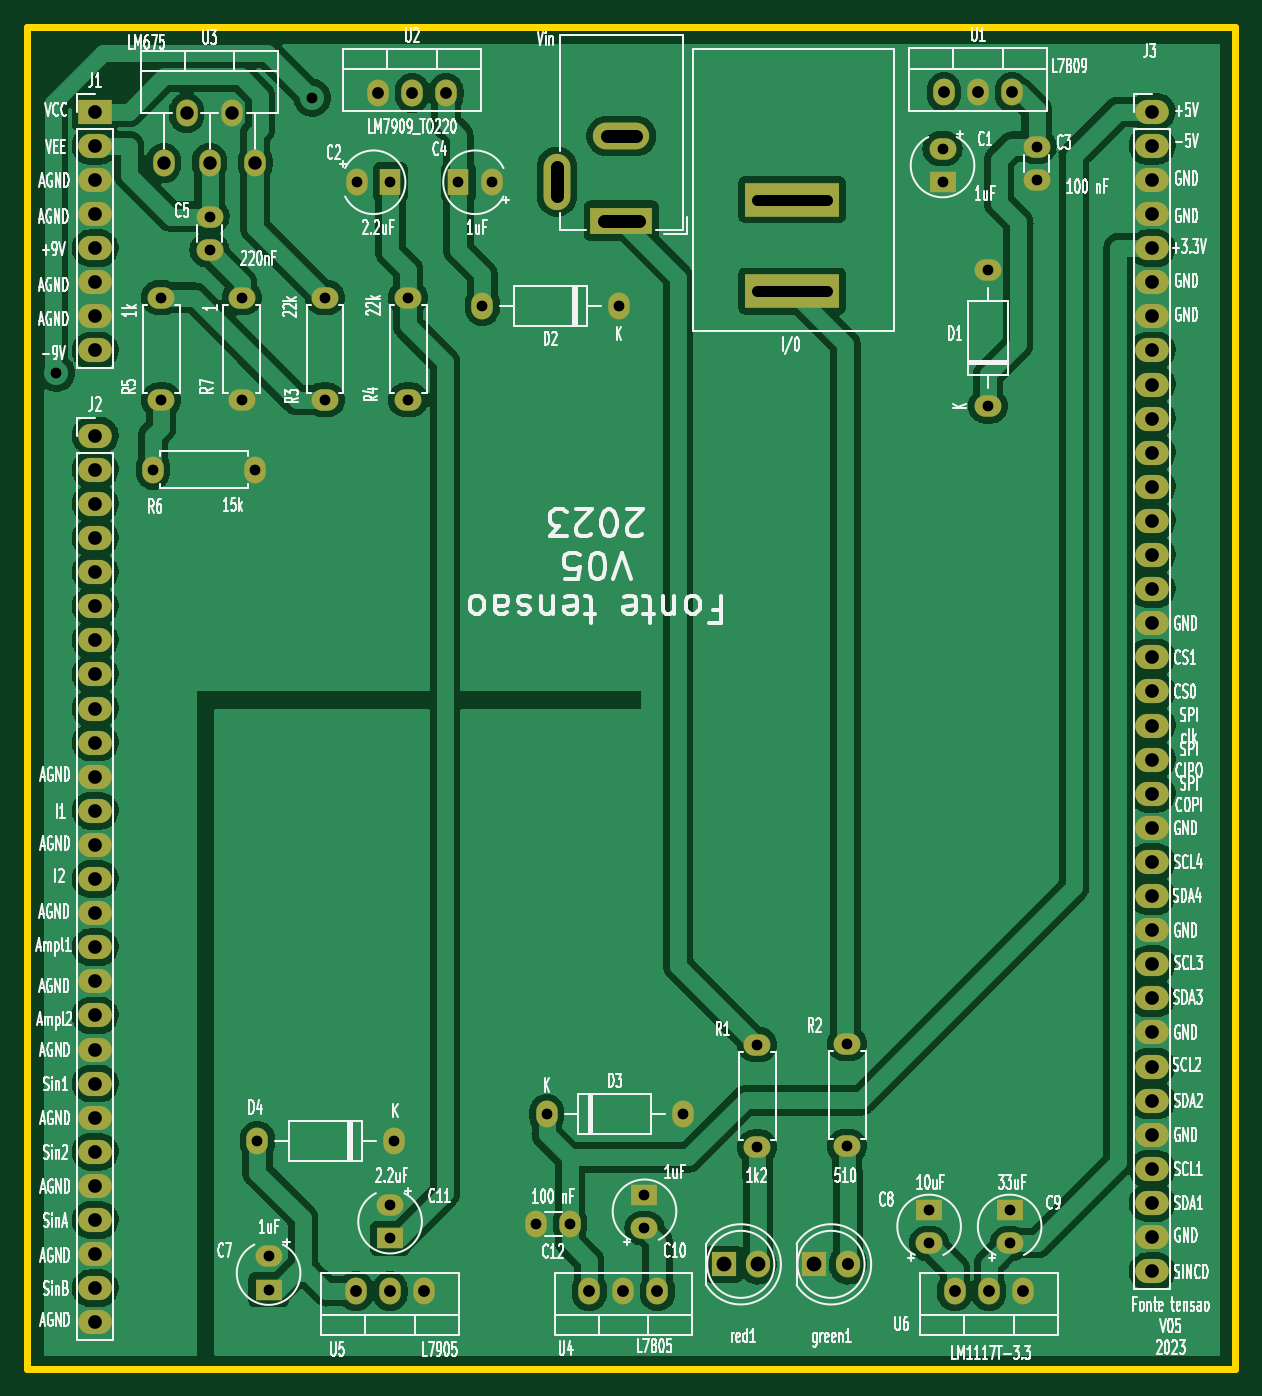
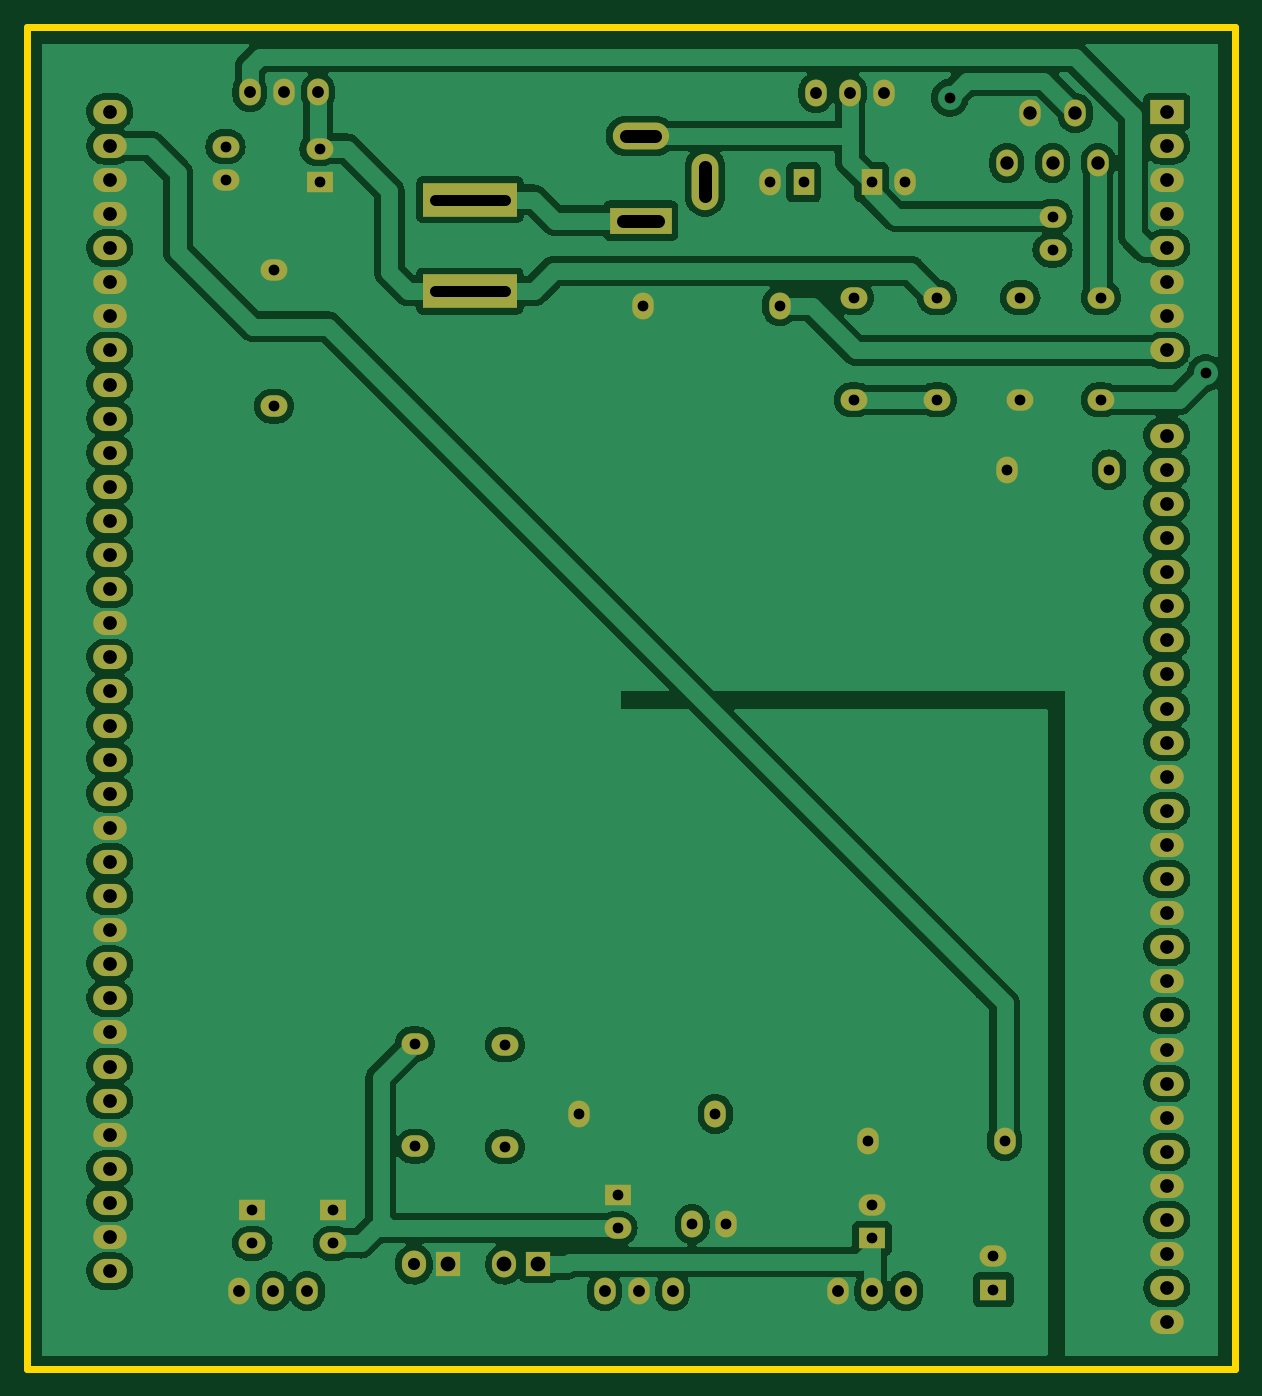
Circuit board: 11 layer files. Board 90.0 x 100.0 mm.
- bottom_copper: Fonte_tensao_LM675_v05-B_Cu.gbl (164892 bytes)
- bottom_mask: Fonte_tensao_LM675_v05-B_Mask.gbs (4716 bytes)
- paste: Fonte_tensao_LM675_v05-B_Paste.gbp (540 bytes)
- bottom_silk: Fonte_tensao_LM675_v05-B_Silkscreen.gbo (4726 bytes)
- outline: Fonte_tensao_LM675_v05-Edge_Cuts.gm1 (780 bytes)
- top_copper: Fonte_tensao_LM675_v05-F_Cu.gtl (186111 bytes)
- top_mask: Fonte_tensao_LM675_v05-F_Mask.gts (4716 bytes)
- paste: Fonte_tensao_LM675_v05-F_Paste.gtp (540 bytes)
- top_silk: Fonte_tensao_LM675_v05-F_Silkscreen.gto (221585 bytes)
- drill: Fonte_tensao_LM675_v05-NPTH.drl (312 bytes)
- drill: Fonte_tensao_LM675_v05-PTH.drl (3037 bytes)

=== bottom_copper: Fonte_tensao_LM675_v05-B_Cu.gbl (164892 bytes, source omitted) ===
=== bottom_mask: Fonte_tensao_LM675_v05-B_Mask.gbs ===
G04 #@! TF.GenerationSoftware,KiCad,Pcbnew,7.0.7-7.0.7~ubuntu22.04.1*
G04 #@! TF.CreationDate,2023-08-25T15:09:44-03:00*
G04 #@! TF.ProjectId,Fonte_tensao_LM675_v05,466f6e74-655f-4746-956e-73616f5f4c4d,v02*
G04 #@! TF.SameCoordinates,Original*
G04 #@! TF.FileFunction,Soldermask,Bot*
G04 #@! TF.FilePolarity,Negative*
%FSLAX46Y46*%
G04 Gerber Fmt 4.6, Leading zero omitted, Abs format (unit mm)*
G04 Created by KiCad (PCBNEW 7.0.7-7.0.7~ubuntu22.04.1) date 2023-08-25 15:09:44*
%MOMM*%
%LPD*%
G01*
G04 APERTURE LIST*
%ADD10O,2.000000X1.600000*%
%ADD11O,1.600000X2.000000*%
%ADD12R,1.600000X2.000000*%
%ADD13R,2.000000X1.600000*%
%ADD14R,7.000000X2.500000*%
%ADD15R,1.800000X1.800000*%
%ADD16O,1.800000X2.000000*%
%ADD17O,2.500000X1.800000*%
%ADD18R,2.500000X1.800000*%
%ADD19R,4.600000X2.000000*%
%ADD20O,4.200000X2.000000*%
%ADD21O,2.000000X4.200000*%
G04 APERTURE END LIST*
D10*
X173200000Y-79080000D03*
X173200000Y-68920000D03*
X115200000Y-67450000D03*
X115200000Y-64950000D03*
X117600000Y-78610000D03*
X117600000Y-70990000D03*
D11*
X127750000Y-55750000D03*
X130290000Y-55750000D03*
X132830000Y-55750000D03*
D10*
X111600000Y-70990000D03*
X111600000Y-78610000D03*
D11*
X136228900Y-62400000D03*
D12*
X133728900Y-62400000D03*
D10*
X168800000Y-141428900D03*
D13*
X168800000Y-138928900D03*
D10*
X169800000Y-59900000D03*
D13*
X169800000Y-62400000D03*
D10*
X123800000Y-70990000D03*
X123800000Y-78610000D03*
D11*
X111800000Y-60950000D03*
X113500000Y-57250000D03*
X115200000Y-60950000D03*
X116900000Y-57250000D03*
X118600000Y-60950000D03*
D10*
X130000000Y-78610000D03*
X130000000Y-70990000D03*
D14*
X158600000Y-63700000D03*
X158600000Y-70500000D03*
D15*
X160225000Y-143000000D03*
D16*
X162765000Y-143000000D03*
D17*
X185420000Y-57150000D03*
X185420000Y-59690000D03*
X185420000Y-62230000D03*
X185420000Y-64770000D03*
X185420000Y-67310000D03*
X185420000Y-69850000D03*
X185420000Y-72390000D03*
X185420000Y-74930000D03*
X185420000Y-77470000D03*
X185420000Y-80010000D03*
X185420000Y-82550000D03*
X185420000Y-85090000D03*
X185420000Y-87630000D03*
X185420000Y-90170000D03*
X185420000Y-92710000D03*
X185420000Y-95250000D03*
X185420000Y-97790000D03*
X185420000Y-100330000D03*
X185420000Y-102870000D03*
X185420000Y-105410000D03*
X185420000Y-107950000D03*
X185420000Y-110490000D03*
X185420000Y-113030000D03*
X185420000Y-115570000D03*
X185420000Y-118110000D03*
X185420000Y-120650000D03*
X185420000Y-123190000D03*
X185420000Y-125730000D03*
X185420000Y-128270000D03*
X185420000Y-130810000D03*
X185420000Y-133350000D03*
X185420000Y-135890000D03*
X185420000Y-138430000D03*
X185420000Y-140970000D03*
X185420000Y-143510000D03*
D10*
X174800000Y-141428900D03*
D13*
X174800000Y-138928900D03*
D10*
X128650000Y-138571100D03*
D13*
X128650000Y-141071100D03*
D11*
X131200000Y-145000000D03*
X128660000Y-145000000D03*
X126120000Y-145000000D03*
D15*
X153500000Y-143000000D03*
D16*
X156040000Y-143000000D03*
D11*
X126171100Y-62400000D03*
D12*
X128671100Y-62400000D03*
D18*
X106680000Y-57150000D03*
D17*
X106680000Y-59690000D03*
X106680000Y-62230000D03*
X106680000Y-64770000D03*
X106680000Y-67310000D03*
X106680000Y-69850000D03*
X106680000Y-72390000D03*
X106680000Y-74930000D03*
X106680000Y-81280000D03*
X106680000Y-83820000D03*
X106680000Y-86360000D03*
X106680000Y-88900000D03*
X106680000Y-91440000D03*
X106680000Y-93980000D03*
X106680000Y-96520000D03*
X106680000Y-99060000D03*
X106680000Y-101600000D03*
X106680000Y-104140000D03*
X106680000Y-106680000D03*
X106680000Y-109220000D03*
X106680000Y-111760000D03*
X106680000Y-114300000D03*
X106680000Y-116840000D03*
X106680000Y-119380000D03*
X106680000Y-121920000D03*
X106680000Y-124460000D03*
X106680000Y-127000000D03*
X106680000Y-129540000D03*
X106680000Y-132080000D03*
X106680000Y-134620000D03*
X106680000Y-137160000D03*
X106680000Y-139700000D03*
X106680000Y-142240000D03*
X106680000Y-144780000D03*
X106680000Y-147320000D03*
D11*
X128930000Y-133800000D03*
X118770000Y-133800000D03*
X140320000Y-131800000D03*
X150480000Y-131800000D03*
X175790000Y-145000000D03*
X173250000Y-145000000D03*
X170710000Y-145000000D03*
D10*
X176800000Y-59750000D03*
X176800000Y-62250000D03*
X162694700Y-126581200D03*
X162694700Y-134201200D03*
X147600000Y-140300000D03*
D13*
X147600000Y-137800000D03*
D11*
X110990000Y-83800000D03*
X118610000Y-83800000D03*
X145680000Y-71600000D03*
X135520000Y-71600000D03*
X169910000Y-55695000D03*
X172450000Y-55695000D03*
X174990000Y-55695000D03*
X142050000Y-140000000D03*
X139550000Y-140000000D03*
D10*
X119600000Y-142400000D03*
D13*
X119600000Y-144900000D03*
D11*
X148565100Y-145000000D03*
X146025100Y-145000000D03*
X143485100Y-145000000D03*
D19*
X145873400Y-65255400D03*
D20*
X145873400Y-58955400D03*
D21*
X141073400Y-62355400D03*
D10*
X156000000Y-126630000D03*
X156000000Y-134250000D03*
M02*

=== paste: Fonte_tensao_LM675_v05-B_Paste.gbp ===
G04 #@! TF.GenerationSoftware,KiCad,Pcbnew,7.0.7-7.0.7~ubuntu22.04.1*
G04 #@! TF.CreationDate,2023-08-25T15:09:43-03:00*
G04 #@! TF.ProjectId,Fonte_tensao_LM675_v05,466f6e74-655f-4746-956e-73616f5f4c4d,v02*
G04 #@! TF.SameCoordinates,Original*
G04 #@! TF.FileFunction,Paste,Bot*
G04 #@! TF.FilePolarity,Positive*
%FSLAX46Y46*%
G04 Gerber Fmt 4.6, Leading zero omitted, Abs format (unit mm)*
G04 Created by KiCad (PCBNEW 7.0.7-7.0.7~ubuntu22.04.1) date 2023-08-25 15:09:43*
%MOMM*%
%LPD*%
G01*
G04 APERTURE LIST*
G04 APERTURE END LIST*
M02*

=== bottom_silk: Fonte_tensao_LM675_v05-B_Silkscreen.gbo ===
G04 #@! TF.GenerationSoftware,KiCad,Pcbnew,7.0.7-7.0.7~ubuntu22.04.1*
G04 #@! TF.CreationDate,2023-08-25T15:09:44-03:00*
G04 #@! TF.ProjectId,Fonte_tensao_LM675_v05,466f6e74-655f-4746-956e-73616f5f4c4d,v02*
G04 #@! TF.SameCoordinates,Original*
G04 #@! TF.FileFunction,Legend,Bot*
G04 #@! TF.FilePolarity,Positive*
%FSLAX46Y46*%
G04 Gerber Fmt 4.6, Leading zero omitted, Abs format (unit mm)*
G04 Created by KiCad (PCBNEW 7.0.7-7.0.7~ubuntu22.04.1) date 2023-08-25 15:09:44*
%MOMM*%
%LPD*%
G01*
G04 APERTURE LIST*
%ADD10O,2.000000X1.600000*%
%ADD11O,1.600000X2.000000*%
%ADD12R,1.600000X2.000000*%
%ADD13R,2.000000X1.600000*%
%ADD14R,7.000000X2.500000*%
%ADD15R,1.800000X1.800000*%
%ADD16O,1.800000X2.000000*%
%ADD17O,2.500000X1.800000*%
%ADD18R,2.500000X1.800000*%
%ADD19R,4.600000X2.000000*%
%ADD20O,4.200000X2.000000*%
%ADD21O,2.000000X4.200000*%
G04 APERTURE END LIST*
%LPC*%
D10*
X173200000Y-79080000D03*
X173200000Y-68920000D03*
X115200000Y-67450000D03*
X115200000Y-64950000D03*
X117600000Y-78610000D03*
X117600000Y-70990000D03*
D11*
X127750000Y-55750000D03*
X130290000Y-55750000D03*
X132830000Y-55750000D03*
D10*
X111600000Y-70990000D03*
X111600000Y-78610000D03*
D11*
X136228900Y-62400000D03*
D12*
X133728900Y-62400000D03*
D10*
X168800000Y-141428900D03*
D13*
X168800000Y-138928900D03*
D10*
X169800000Y-59900000D03*
D13*
X169800000Y-62400000D03*
D10*
X123800000Y-70990000D03*
X123800000Y-78610000D03*
D11*
X111800000Y-60950000D03*
X113500000Y-57250000D03*
X115200000Y-60950000D03*
X116900000Y-57250000D03*
X118600000Y-60950000D03*
D10*
X130000000Y-78610000D03*
X130000000Y-70990000D03*
D14*
X158600000Y-63700000D03*
X158600000Y-70500000D03*
D15*
X160225000Y-143000000D03*
D16*
X162765000Y-143000000D03*
D17*
X185420000Y-57150000D03*
X185420000Y-59690000D03*
X185420000Y-62230000D03*
X185420000Y-64770000D03*
X185420000Y-67310000D03*
X185420000Y-69850000D03*
X185420000Y-72390000D03*
X185420000Y-74930000D03*
X185420000Y-77470000D03*
X185420000Y-80010000D03*
X185420000Y-82550000D03*
X185420000Y-85090000D03*
X185420000Y-87630000D03*
X185420000Y-90170000D03*
X185420000Y-92710000D03*
X185420000Y-95250000D03*
X185420000Y-97790000D03*
X185420000Y-100330000D03*
X185420000Y-102870000D03*
X185420000Y-105410000D03*
X185420000Y-107950000D03*
X185420000Y-110490000D03*
X185420000Y-113030000D03*
X185420000Y-115570000D03*
X185420000Y-118110000D03*
X185420000Y-120650000D03*
X185420000Y-123190000D03*
X185420000Y-125730000D03*
X185420000Y-128270000D03*
X185420000Y-130810000D03*
X185420000Y-133350000D03*
X185420000Y-135890000D03*
X185420000Y-138430000D03*
X185420000Y-140970000D03*
X185420000Y-143510000D03*
D10*
X174800000Y-141428900D03*
D13*
X174800000Y-138928900D03*
D10*
X128650000Y-138571100D03*
D13*
X128650000Y-141071100D03*
D11*
X131200000Y-145000000D03*
X128660000Y-145000000D03*
X126120000Y-145000000D03*
D15*
X153500000Y-143000000D03*
D16*
X156040000Y-143000000D03*
D11*
X126171100Y-62400000D03*
D12*
X128671100Y-62400000D03*
D18*
X106680000Y-57150000D03*
D17*
X106680000Y-59690000D03*
X106680000Y-62230000D03*
X106680000Y-64770000D03*
X106680000Y-67310000D03*
X106680000Y-69850000D03*
X106680000Y-72390000D03*
X106680000Y-74930000D03*
X106680000Y-81280000D03*
X106680000Y-83820000D03*
X106680000Y-86360000D03*
X106680000Y-88900000D03*
X106680000Y-91440000D03*
X106680000Y-93980000D03*
X106680000Y-96520000D03*
X106680000Y-99060000D03*
X106680000Y-101600000D03*
X106680000Y-104140000D03*
X106680000Y-106680000D03*
X106680000Y-109220000D03*
X106680000Y-111760000D03*
X106680000Y-114300000D03*
X106680000Y-116840000D03*
X106680000Y-119380000D03*
X106680000Y-121920000D03*
X106680000Y-124460000D03*
X106680000Y-127000000D03*
X106680000Y-129540000D03*
X106680000Y-132080000D03*
X106680000Y-134620000D03*
X106680000Y-137160000D03*
X106680000Y-139700000D03*
X106680000Y-142240000D03*
X106680000Y-144780000D03*
X106680000Y-147320000D03*
D11*
X128930000Y-133800000D03*
X118770000Y-133800000D03*
X140320000Y-131800000D03*
X150480000Y-131800000D03*
X175790000Y-145000000D03*
X173250000Y-145000000D03*
X170710000Y-145000000D03*
D10*
X176800000Y-59750000D03*
X176800000Y-62250000D03*
X162694700Y-126581200D03*
X162694700Y-134201200D03*
X147600000Y-140300000D03*
D13*
X147600000Y-137800000D03*
D11*
X110990000Y-83800000D03*
X118610000Y-83800000D03*
X145680000Y-71600000D03*
X135520000Y-71600000D03*
X169910000Y-55695000D03*
X172450000Y-55695000D03*
X174990000Y-55695000D03*
X142050000Y-140000000D03*
X139550000Y-140000000D03*
D10*
X119600000Y-142400000D03*
D13*
X119600000Y-144900000D03*
D11*
X148565100Y-145000000D03*
X146025100Y-145000000D03*
X143485100Y-145000000D03*
D19*
X145873400Y-65255400D03*
D20*
X145873400Y-58955400D03*
D21*
X141073400Y-62355400D03*
D10*
X156000000Y-126630000D03*
X156000000Y-134250000D03*
%LPD*%
M02*

=== outline: Fonte_tensao_LM675_v05-Edge_Cuts.gm1 ===
G04 #@! TF.GenerationSoftware,KiCad,Pcbnew,7.0.7-7.0.7~ubuntu22.04.1*
G04 #@! TF.CreationDate,2023-08-25T15:09:44-03:00*
G04 #@! TF.ProjectId,Fonte_tensao_LM675_v05,466f6e74-655f-4746-956e-73616f5f4c4d,v02*
G04 #@! TF.SameCoordinates,Original*
G04 #@! TF.FileFunction,Profile,NP*
%FSLAX46Y46*%
G04 Gerber Fmt 4.6, Leading zero omitted, Abs format (unit mm)*
G04 Created by KiCad (PCBNEW 7.0.7-7.0.7~ubuntu22.04.1) date 2023-08-25 15:09:44*
%MOMM*%
%LPD*%
G01*
G04 APERTURE LIST*
G04 #@! TA.AperFunction,Profile*
%ADD10C,0.500000*%
G04 #@! TD*
G04 APERTURE END LIST*
D10*
X191600000Y-50800000D02*
X101600000Y-50800000D01*
X191600000Y-150800000D02*
X191600000Y-50800000D01*
X191599820Y-150799800D02*
X101600000Y-150799800D01*
X101600000Y-50800000D02*
X101600000Y-150799800D01*
M02*

=== top_copper: Fonte_tensao_LM675_v05-F_Cu.gtl (186111 bytes, source omitted) ===
=== top_mask: Fonte_tensao_LM675_v05-F_Mask.gts ===
G04 #@! TF.GenerationSoftware,KiCad,Pcbnew,7.0.7-7.0.7~ubuntu22.04.1*
G04 #@! TF.CreationDate,2023-08-25T15:09:44-03:00*
G04 #@! TF.ProjectId,Fonte_tensao_LM675_v05,466f6e74-655f-4746-956e-73616f5f4c4d,v02*
G04 #@! TF.SameCoordinates,Original*
G04 #@! TF.FileFunction,Soldermask,Top*
G04 #@! TF.FilePolarity,Negative*
%FSLAX46Y46*%
G04 Gerber Fmt 4.6, Leading zero omitted, Abs format (unit mm)*
G04 Created by KiCad (PCBNEW 7.0.7-7.0.7~ubuntu22.04.1) date 2023-08-25 15:09:44*
%MOMM*%
%LPD*%
G01*
G04 APERTURE LIST*
%ADD10O,2.000000X1.600000*%
%ADD11O,1.600000X2.000000*%
%ADD12R,1.600000X2.000000*%
%ADD13R,2.000000X1.600000*%
%ADD14R,7.000000X2.500000*%
%ADD15R,1.800000X1.800000*%
%ADD16O,1.800000X2.000000*%
%ADD17O,2.500000X1.800000*%
%ADD18R,2.500000X1.800000*%
%ADD19R,4.600000X2.000000*%
%ADD20O,4.200000X2.000000*%
%ADD21O,2.000000X4.200000*%
G04 APERTURE END LIST*
D10*
X173200000Y-79080000D03*
X173200000Y-68920000D03*
X115200000Y-67450000D03*
X115200000Y-64950000D03*
X117600000Y-78610000D03*
X117600000Y-70990000D03*
D11*
X127750000Y-55750000D03*
X130290000Y-55750000D03*
X132830000Y-55750000D03*
D10*
X111600000Y-70990000D03*
X111600000Y-78610000D03*
D11*
X136228900Y-62400000D03*
D12*
X133728900Y-62400000D03*
D10*
X168800000Y-141428900D03*
D13*
X168800000Y-138928900D03*
D10*
X169800000Y-59900000D03*
D13*
X169800000Y-62400000D03*
D10*
X123800000Y-70990000D03*
X123800000Y-78610000D03*
D11*
X111800000Y-60950000D03*
X113500000Y-57250000D03*
X115200000Y-60950000D03*
X116900000Y-57250000D03*
X118600000Y-60950000D03*
D10*
X130000000Y-78610000D03*
X130000000Y-70990000D03*
D14*
X158600000Y-63700000D03*
X158600000Y-70500000D03*
D15*
X160225000Y-143000000D03*
D16*
X162765000Y-143000000D03*
D17*
X185420000Y-57150000D03*
X185420000Y-59690000D03*
X185420000Y-62230000D03*
X185420000Y-64770000D03*
X185420000Y-67310000D03*
X185420000Y-69850000D03*
X185420000Y-72390000D03*
X185420000Y-74930000D03*
X185420000Y-77470000D03*
X185420000Y-80010000D03*
X185420000Y-82550000D03*
X185420000Y-85090000D03*
X185420000Y-87630000D03*
X185420000Y-90170000D03*
X185420000Y-92710000D03*
X185420000Y-95250000D03*
X185420000Y-97790000D03*
X185420000Y-100330000D03*
X185420000Y-102870000D03*
X185420000Y-105410000D03*
X185420000Y-107950000D03*
X185420000Y-110490000D03*
X185420000Y-113030000D03*
X185420000Y-115570000D03*
X185420000Y-118110000D03*
X185420000Y-120650000D03*
X185420000Y-123190000D03*
X185420000Y-125730000D03*
X185420000Y-128270000D03*
X185420000Y-130810000D03*
X185420000Y-133350000D03*
X185420000Y-135890000D03*
X185420000Y-138430000D03*
X185420000Y-140970000D03*
X185420000Y-143510000D03*
D10*
X174800000Y-141428900D03*
D13*
X174800000Y-138928900D03*
D10*
X128650000Y-138571100D03*
D13*
X128650000Y-141071100D03*
D11*
X131200000Y-145000000D03*
X128660000Y-145000000D03*
X126120000Y-145000000D03*
D15*
X153500000Y-143000000D03*
D16*
X156040000Y-143000000D03*
D11*
X126171100Y-62400000D03*
D12*
X128671100Y-62400000D03*
D18*
X106680000Y-57150000D03*
D17*
X106680000Y-59690000D03*
X106680000Y-62230000D03*
X106680000Y-64770000D03*
X106680000Y-67310000D03*
X106680000Y-69850000D03*
X106680000Y-72390000D03*
X106680000Y-74930000D03*
X106680000Y-81280000D03*
X106680000Y-83820000D03*
X106680000Y-86360000D03*
X106680000Y-88900000D03*
X106680000Y-91440000D03*
X106680000Y-93980000D03*
X106680000Y-96520000D03*
X106680000Y-99060000D03*
X106680000Y-101600000D03*
X106680000Y-104140000D03*
X106680000Y-106680000D03*
X106680000Y-109220000D03*
X106680000Y-111760000D03*
X106680000Y-114300000D03*
X106680000Y-116840000D03*
X106680000Y-119380000D03*
X106680000Y-121920000D03*
X106680000Y-124460000D03*
X106680000Y-127000000D03*
X106680000Y-129540000D03*
X106680000Y-132080000D03*
X106680000Y-134620000D03*
X106680000Y-137160000D03*
X106680000Y-139700000D03*
X106680000Y-142240000D03*
X106680000Y-144780000D03*
X106680000Y-147320000D03*
D11*
X128930000Y-133800000D03*
X118770000Y-133800000D03*
X140320000Y-131800000D03*
X150480000Y-131800000D03*
X175790000Y-145000000D03*
X173250000Y-145000000D03*
X170710000Y-145000000D03*
D10*
X176800000Y-59750000D03*
X176800000Y-62250000D03*
X162694700Y-126581200D03*
X162694700Y-134201200D03*
X147600000Y-140300000D03*
D13*
X147600000Y-137800000D03*
D11*
X110990000Y-83800000D03*
X118610000Y-83800000D03*
X145680000Y-71600000D03*
X135520000Y-71600000D03*
X169910000Y-55695000D03*
X172450000Y-55695000D03*
X174990000Y-55695000D03*
X142050000Y-140000000D03*
X139550000Y-140000000D03*
D10*
X119600000Y-142400000D03*
D13*
X119600000Y-144900000D03*
D11*
X148565100Y-145000000D03*
X146025100Y-145000000D03*
X143485100Y-145000000D03*
D19*
X145873400Y-65255400D03*
D20*
X145873400Y-58955400D03*
D21*
X141073400Y-62355400D03*
D10*
X156000000Y-126630000D03*
X156000000Y-134250000D03*
M02*

=== paste: Fonte_tensao_LM675_v05-F_Paste.gtp ===
G04 #@! TF.GenerationSoftware,KiCad,Pcbnew,7.0.7-7.0.7~ubuntu22.04.1*
G04 #@! TF.CreationDate,2023-08-25T15:09:43-03:00*
G04 #@! TF.ProjectId,Fonte_tensao_LM675_v05,466f6e74-655f-4746-956e-73616f5f4c4d,v02*
G04 #@! TF.SameCoordinates,Original*
G04 #@! TF.FileFunction,Paste,Top*
G04 #@! TF.FilePolarity,Positive*
%FSLAX46Y46*%
G04 Gerber Fmt 4.6, Leading zero omitted, Abs format (unit mm)*
G04 Created by KiCad (PCBNEW 7.0.7-7.0.7~ubuntu22.04.1) date 2023-08-25 15:09:43*
%MOMM*%
%LPD*%
G01*
G04 APERTURE LIST*
G04 APERTURE END LIST*
M02*

=== top_silk: Fonte_tensao_LM675_v05-F_Silkscreen.gto (221585 bytes, source omitted) ===
=== drill: Fonte_tensao_LM675_v05-NPTH.drl ===
M48
; DRILL file {KiCad 7.0.7-7.0.7~ubuntu22.04.1} date sex 25 ago 2023 15:10:02
; FORMAT={-:-/ absolute / metric / decimal}
; #@! TF.CreationDate,2023-08-25T15:10:02-03:00
; #@! TF.GenerationSoftware,Kicad,Pcbnew,7.0.7-7.0.7~ubuntu22.04.1
; #@! TF.FileFunction,NonPlated,1,2,NPTH
FMAT,2
METRIC
%
G90
G05
T0
M30

=== drill: Fonte_tensao_LM675_v05-PTH.drl ===
M48
; DRILL file {KiCad 7.0.7-7.0.7~ubuntu22.04.1} date sex 25 ago 2023 15:10:02
; FORMAT={-:-/ absolute / metric / decimal}
; #@! TF.CreationDate,2023-08-25T15:10:02-03:00
; #@! TF.GenerationSoftware,Kicad,Pcbnew,7.0.7-7.0.7~ubuntu22.04.1
; #@! TF.FileFunction,Plated,1,2,PTH
FMAT,2
METRIC
; #@! TA.AperFunction,Plated,PTH,ViaDrill
T1C0.800
; #@! TA.AperFunction,Plated,PTH,ComponentDrill
T2C0.800
; #@! TA.AperFunction,Plated,PTH,ComponentDrill
T3C0.880
; #@! TA.AperFunction,Plated,PTH,ComponentDrill
T4C0.900
; #@! TA.AperFunction,Plated,PTH,ComponentDrill
T5C1.000
; #@! TA.AperFunction,Plated,PTH,ComponentDrill
T6C1.020
; #@! TA.AperFunction,Plated,PTH,ComponentDrill
T7C1.100
%
G90
G05
T1
X103.797Y-76.619
X122.844Y-56.102
T2
X110.99Y-83.8
X111.6Y-70.99
X111.6Y-78.61
X115.2Y-64.95
X115.2Y-67.45
X117.6Y-70.99
X117.6Y-78.61
X118.61Y-83.8
X118.77Y-133.8
X119.6Y-142.4
X119.6Y-144.9
X123.8Y-70.99
X123.8Y-78.61
X126.171Y-62.4
X128.65Y-138.571
X128.65Y-141.071
X128.671Y-62.4
X128.93Y-133.8
X130.0Y-70.99
X130.0Y-78.61
X133.729Y-62.4
X135.52Y-71.6
X136.229Y-62.4
X139.55Y-140.0
X140.32Y-131.8
X142.05Y-140.0
X145.68Y-71.6
X147.6Y-137.8
X147.6Y-140.3
X150.48Y-131.8
X156.0Y-126.63
X156.0Y-134.25
X162.695Y-126.581
X162.695Y-134.201
X168.8Y-138.929
X168.8Y-141.429
X169.8Y-59.9
X169.8Y-62.4
X173.2Y-68.92
X173.2Y-79.08
X174.8Y-138.929
X174.8Y-141.429
X176.8Y-59.75
X176.8Y-62.25
T3
X126.12Y-145.0
X127.75Y-55.75
X128.66Y-145.0
X130.29Y-55.75
X131.2Y-145.0
X132.83Y-55.75
X143.485Y-145.0
X146.025Y-145.0
X148.565Y-145.0
X169.91Y-55.695
X170.71Y-145.0
X172.45Y-55.695
X173.25Y-145.0
X174.99Y-55.695
X175.79Y-145.0
T4
X162.765Y-143.0
T5
X111.8Y-60.95
X113.5Y-57.25
X115.2Y-60.95
X116.9Y-57.25
X118.6Y-60.95
T6
X106.68Y-57.15
X106.68Y-59.69
X106.68Y-62.23
X106.68Y-64.77
X106.68Y-67.31
X106.68Y-69.85
X106.68Y-72.39
X106.68Y-74.93
X106.68Y-81.28
X106.68Y-83.82
X106.68Y-86.36
X106.68Y-88.9
X106.68Y-91.44
X106.68Y-93.98
X106.68Y-96.52
X106.68Y-99.06
X106.68Y-101.6
X106.68Y-104.14
X106.68Y-106.68
X106.68Y-109.22
X106.68Y-111.76
X106.68Y-114.3
X106.68Y-116.84
X106.68Y-119.38
X106.68Y-121.92
X106.68Y-124.46
X106.68Y-127.0
X106.68Y-129.54
X106.68Y-132.08
X106.68Y-134.62
X106.68Y-137.16
X106.68Y-139.7
X106.68Y-142.24
X106.68Y-144.78
X106.68Y-147.32
X185.42Y-57.15
X185.42Y-59.69
X185.42Y-62.23
X185.42Y-64.77
X185.42Y-67.31
X185.42Y-69.85
X185.42Y-72.39
X185.42Y-74.93
X185.42Y-77.47
X185.42Y-80.01
X185.42Y-82.55
X185.42Y-85.09
X185.42Y-87.63
X185.42Y-90.17
X185.42Y-92.71
X185.42Y-95.25
X185.42Y-97.79
X185.42Y-100.33
X185.42Y-102.87
X185.42Y-105.41
X185.42Y-107.95
X185.42Y-110.49
X185.42Y-113.03
X185.42Y-115.57
X185.42Y-118.11
X185.42Y-120.65
X185.42Y-123.19
X185.42Y-125.73
X185.42Y-128.27
X185.42Y-130.81
X185.42Y-133.35
X185.42Y-135.89
X185.42Y-138.43
X185.42Y-140.97
X185.42Y-143.51
T7
X153.5Y-143.0
X156.04Y-143.0
X160.225Y-143.0
T2
X156.0Y-63.7G85X161.2Y-63.7
G05
X156.0Y-70.5G85X161.2Y-70.5
G05
T5
X141.073Y-63.455G85X141.073Y-61.255
G05
X146.973Y-58.955G85X144.773Y-58.955
G05
X147.173Y-65.255G85X144.573Y-65.255
G05
T0
M30

